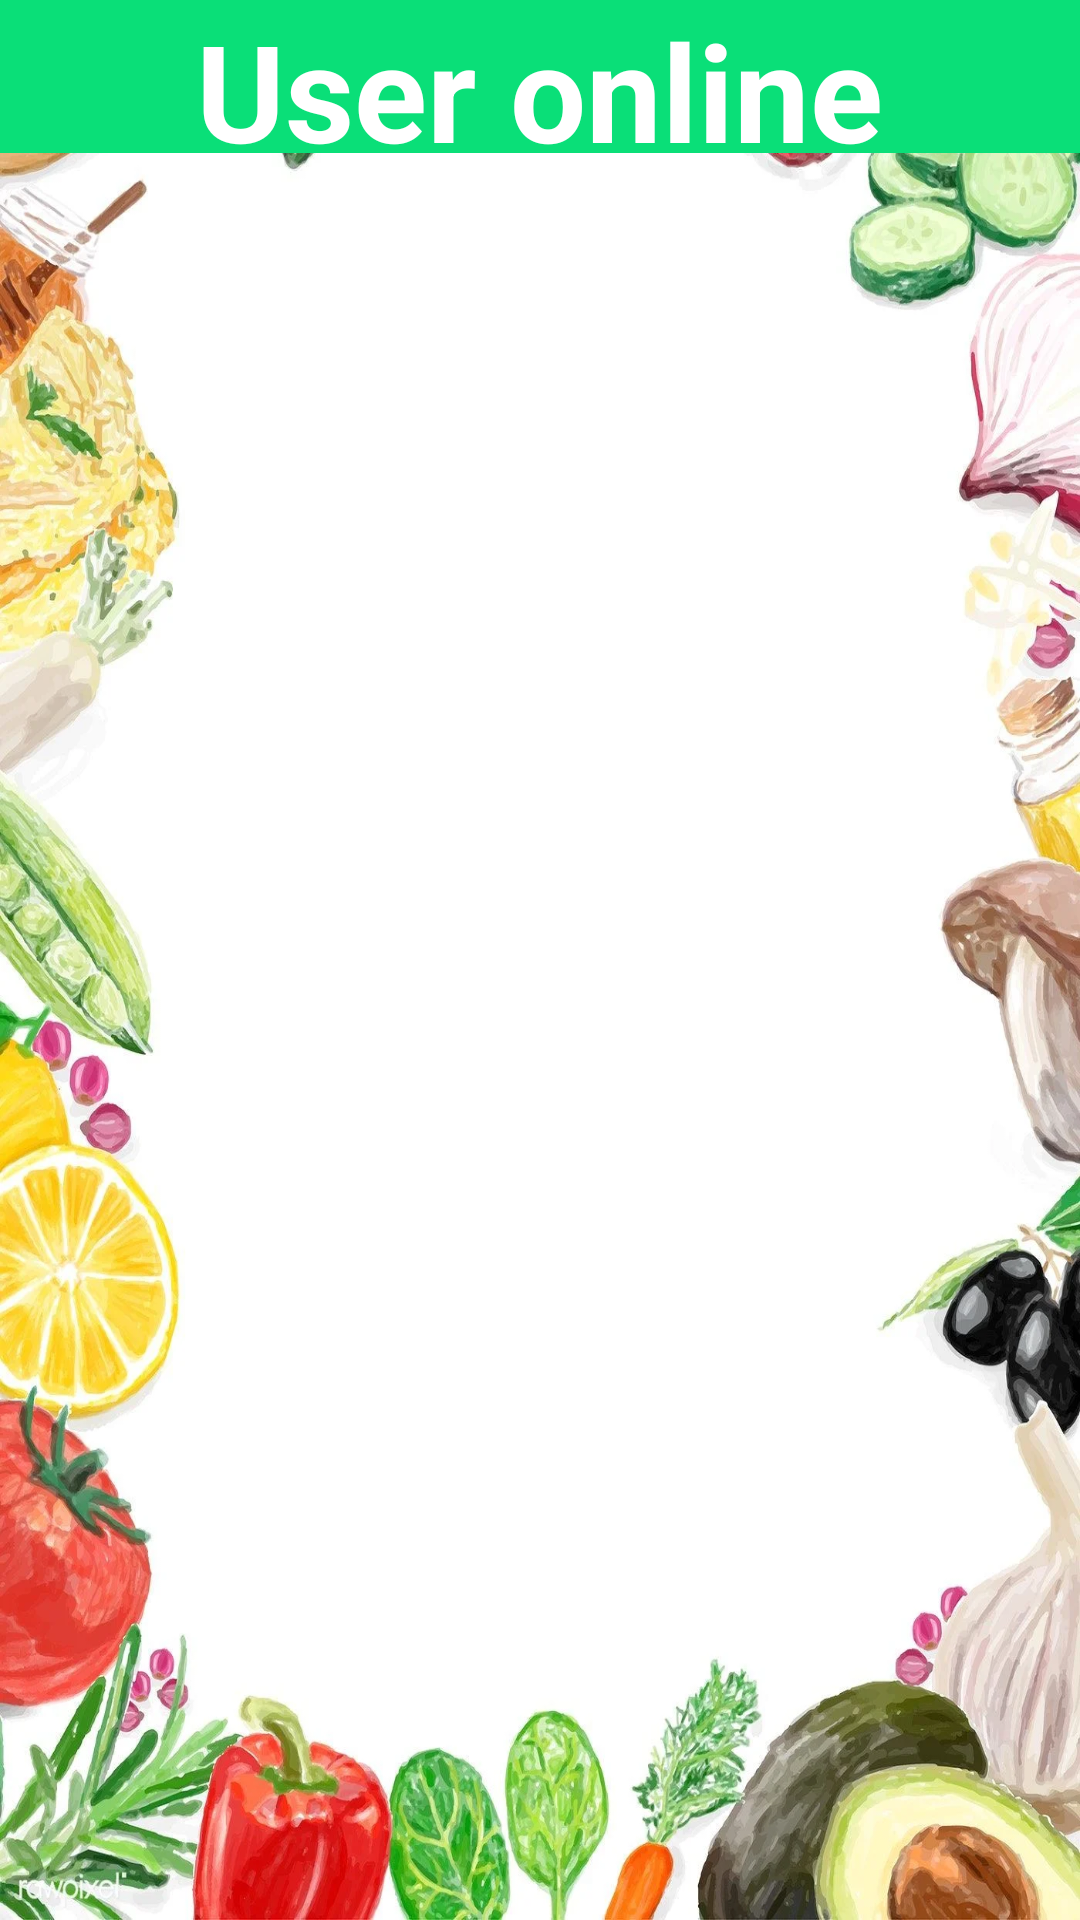

This screen was rendered from an Android layout file. Write that file and the resources it references.
<!-- AndroidManifest.xml: application theme Theme.AgroTrade -->
<!-- res/layout/fragment_user.xml -->
<?xml version="1.0" encoding="utf-8"?>
<androidx.constraintlayout.widget.ConstraintLayout xmlns:android="http://schemas.android.com/apk/res/android"
    xmlns:app="http://schemas.android.com/apk/res-auto"
    xmlns:tools="http://schemas.android.com/tools"
    android:layout_width="match_parent"
    android:layout_height="match_parent"
    android:background="@drawable/bostneuli">

    <androidx.recyclerview.widget.RecyclerView
        android:id="@+id/recycleView"
        android:layout_width="match_parent"
        android:layout_height="wrap_content"
        app:layout_constraintEnd_toEndOf="parent"
        app:layout_constraintStart_toStartOf="parent"
        app:layout_constraintTop_toBottomOf="@+id/relativeLayout3"
        tools:itemCount="5"
        tools:listitem="@layout/list_item" />

    <RelativeLayout
        android:id="@+id/relativeLayout3"
        android:layout_width="match_parent"
        android:layout_height="51dp"
        android:background="#0ADF78"
        app:layout_constraintStart_toStartOf="parent"
        app:layout_constraintTop_toTopOf="parent"
        tools:ignore="MissingConstraints">

        <TextView
            android:layout_width="wrap_content"
            android:layout_height="wrap_content"
            android:layout_centerHorizontal="true"
            android:text="User online"
            android:textColor="#FFFFFF"
            android:textSize="45dp"
            android:textStyle="bold"
            tools:ignore="MissingConstraints" />

    </RelativeLayout>






</androidx.constraintlayout.widget.ConstraintLayout>
<!-- res/layout/list_item.xml (included above) -->
<?xml version="1.0" encoding="utf-8"?>
<androidx.constraintlayout.widget.ConstraintLayout xmlns:android="http://schemas.android.com/apk/res/android"
    android:layout_width="match_parent"
    android:layout_height="match_parent"
    xmlns:app="http://schemas.android.com/apk/res-auto">

    <androidx.cardview.widget.CardView
        android:layout_width="409dp"
        android:layout_height="100dp"
        android:elevation="8dp"
        android:outlineAmbientShadowColor="@color/black"
        app:cardCornerRadius="20dp"
        android:layout_marginTop="10dp"
        app:layout_constraintEnd_toEndOf="parent"
        app:layout_constraintHorizontal_bias="1.0"
        app:layout_constraintStart_toStartOf="parent"
        app:layout_constraintTop_toTopOf="parent">

        <androidx.constraintlayout.widget.ConstraintLayout
            android:layout_width="match_parent"
            android:layout_height="match_parent">


            <TextView
                android:id="@+id/nameOfProduct"
                android:layout_width="wrap_content"
                android:layout_height="wrap_content"
                android:text="TextView"
                android:textSize="18sp"
                android:textStyle="bold"
                app:layout_constraintStart_toStartOf="parent"
                app:layout_constraintTop_toTopOf="parent" />

            <TextView
                android:id="@+id/priceOfProduct"
                android:layout_width="wrap_content"
                android:layout_height="wrap_content"
                android:text="TextView"
                app:layout_constraintBottom_toBottomOf="parent"
                app:layout_constraintStart_toStartOf="parent"
                app:layout_constraintTop_toBottomOf="@+id/nameOfProduct" />

            </androidx.constraintlayout.widget.ConstraintLayout>
    </androidx.cardview.widget.CardView>
</androidx.constraintlayout.widget.ConstraintLayout>
<!-- resources referenced by this layout -->
<resources>
  <!-- drawable bostneuli: webp bitmap (drawable-v24, 208348 bytes) -->
  <style name="Theme.AgroTrade" parent="Theme.MaterialComponents.DayNight.DarkActionBar">
          
          <item name="colorPrimary">@color/purple_500</item>
          <item name="colorPrimaryVariant">@color/purple_700</item>
          <item name="colorOnPrimary">@color/white</item>
          
          <item name="colorSecondary">@color/teal_200</item>
          <item name="colorSecondaryVariant">@color/teal_700</item>
          <item name="colorOnSecondary">@color/black</item>
          
          <item name="android:statusBarColor" tools:targetApi="l">?attr/colorPrimaryVariant</item>
          
      </style>
  <!-- not gathered from this repository: default colours our renderer supplied (Android Studio template values) -->
  <color name="purple_500">#FF6200EE</color>
  <color name="purple_700">#FF3700B3</color>
  <color name="teal_200">#FF03DAC5</color>
  <color name="teal_700">#FF018786</color>
  <color name="black">#FF000000</color>
  <color name="white">#FFFFFFFF</color>
</resources>
